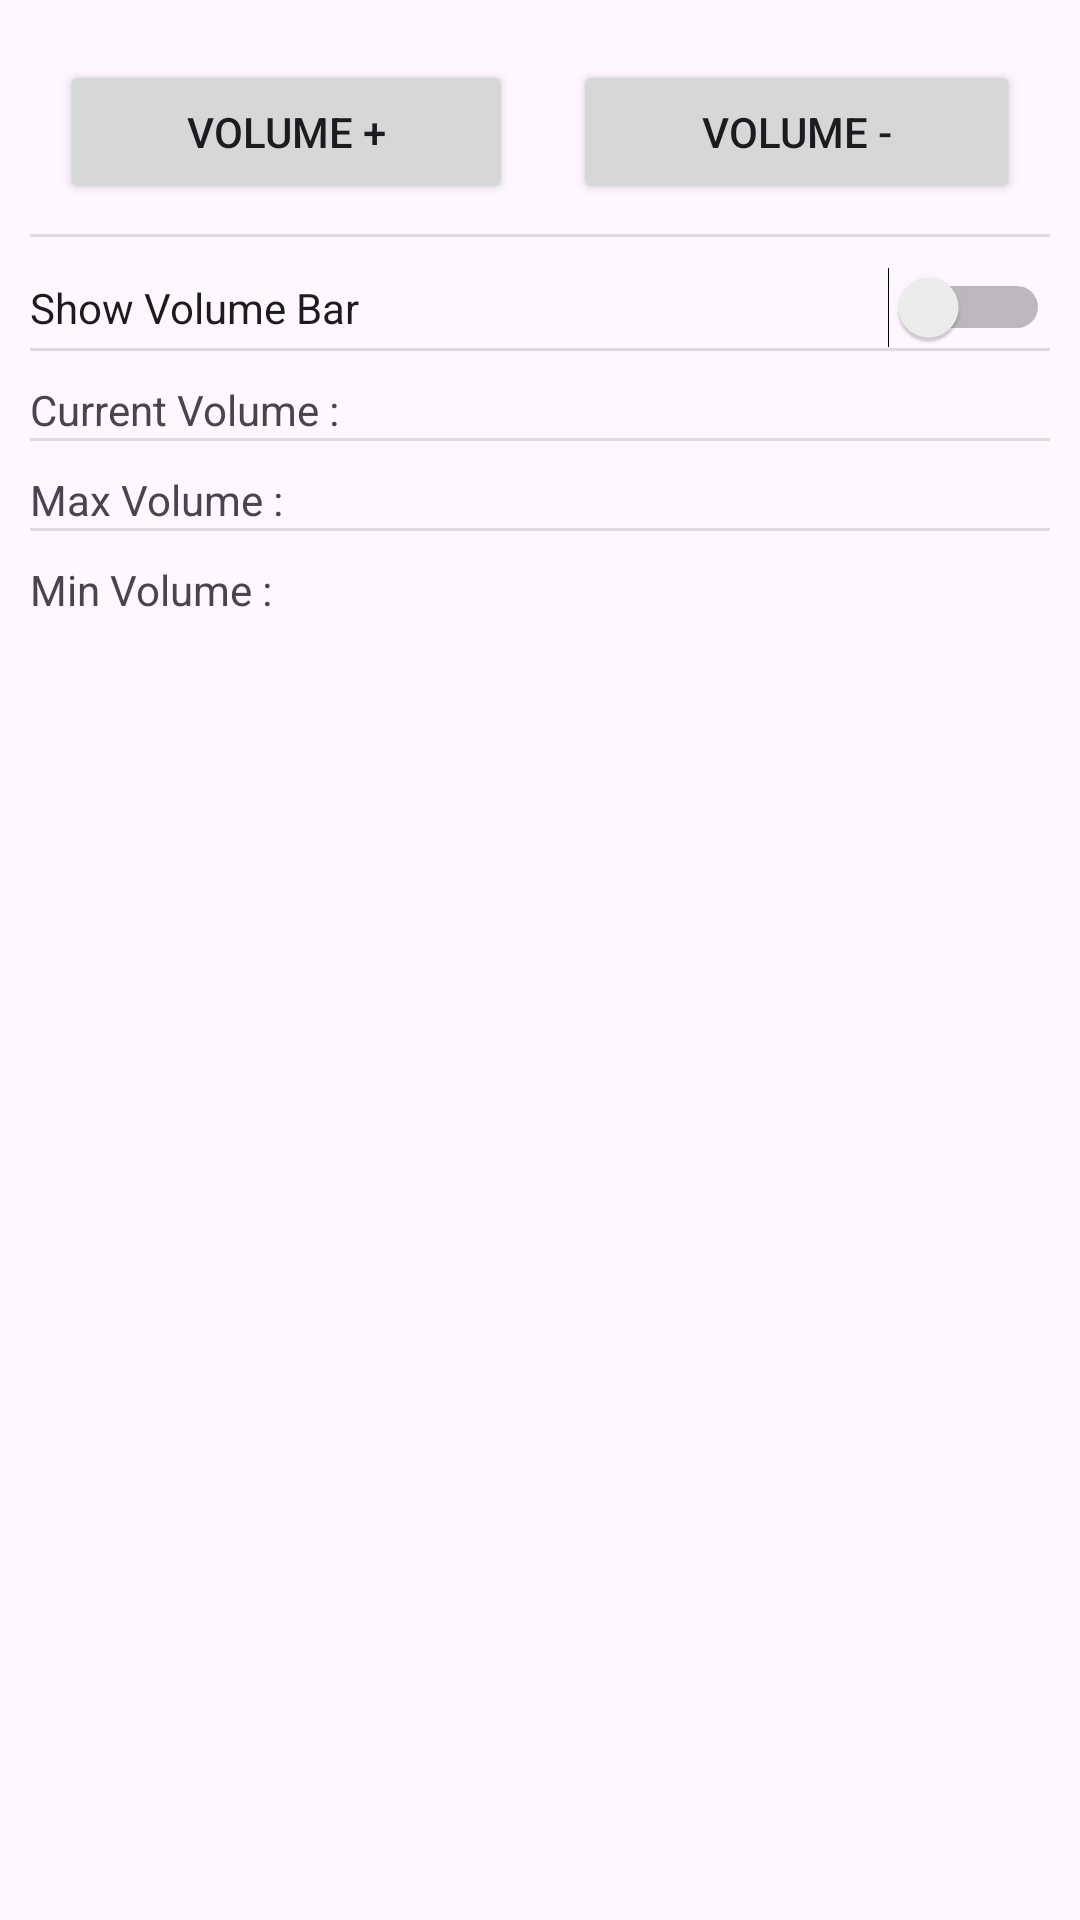

Layout XML and referenced resources for this Android screen:
<!-- AndroidManifest.xml: application theme Theme.UniversalVolume -->
<!-- res/layout/activity_main.xml -->
<?xml version="1.0" encoding="utf-8"?>
<LinearLayout xmlns:android="http://schemas.android.com/apk/res/android"
    xmlns:app="http://schemas.android.com/apk/res-auto"
    xmlns:tools="http://schemas.android.com/tools"
    android:layout_width="match_parent"
    android:layout_height="match_parent"
    android:orientation="vertical"
    android:padding="10dp"
    tools:context=".MainActivity">

    <LinearLayout
        android:layout_width="match_parent"
        android:layout_height="wrap_content"
        android:orientation="horizontal">

        <Button
            android:id="@+id/btnIncreaseVolume"
            android:layout_width="wrap_content"
            android:layout_height="wrap_content"
            android:layout_margin="10dp"
            android:layout_weight="1"
            android:text="Volume +" />

        <Button
            android:id="@+id/btnDecreaseVolume"
            android:layout_width="wrap_content"
            android:layout_height="wrap_content"
            android:layout_margin="10dp"
            android:layout_weight="1"
            android:text="Volume -" />
    </LinearLayout>

    <View
        android:id="@+id/divider"
        android:layout_width="match_parent"
        android:layout_height="1dp"
        android:layout_marginBottom="10dp"
        android:background="?android:attr/listDivider" />

    <Switch
        android:id="@+id/switchShowVolumeBar"
        android:layout_width="match_parent"
        android:layout_height="wrap_content"
        android:text="Show Volume Bar" />

    <View
        android:id="@+id/divider4"
        android:layout_width="match_parent"
        android:layout_height="1dp"
        android:layout_marginBottom="10dp"
        android:background="?android:attr/listDivider" />

    <TextView
        android:id="@+id/txtCurrentVolume"
        android:layout_width="match_parent"
        android:layout_height="wrap_content"
        android:text="Current Volume : " />

    <View
        android:id="@+id/divider2"
        android:layout_width="match_parent"
        android:layout_height="1dp"
        android:layout_marginBottom="10dp"
        android:background="?android:attr/listDivider" />

    <TextView
        android:id="@+id/txtMaxVolume"
        android:layout_width="match_parent"
        android:layout_height="wrap_content"
        android:text="Max Volume : " />

    <View
        android:id="@+id/divider3"
        android:layout_width="match_parent"
        android:layout_height="1dp"
        android:layout_marginBottom="10dp"
        android:background="?android:attr/listDivider" />

    <TextView
        android:id="@+id/txtMinVolume"
        android:layout_width="match_parent"
        android:layout_height="wrap_content"
        android:text="Min Volume : " />

</LinearLayout>
<!-- resources referenced by this layout -->
<resources>
  <style name="Theme.UniversalVolume" parent="Base.Theme.UniversalVolume" />
  <style name="Base.Theme.UniversalVolume" parent="Theme.Material3.DayNight" />
</resources>
